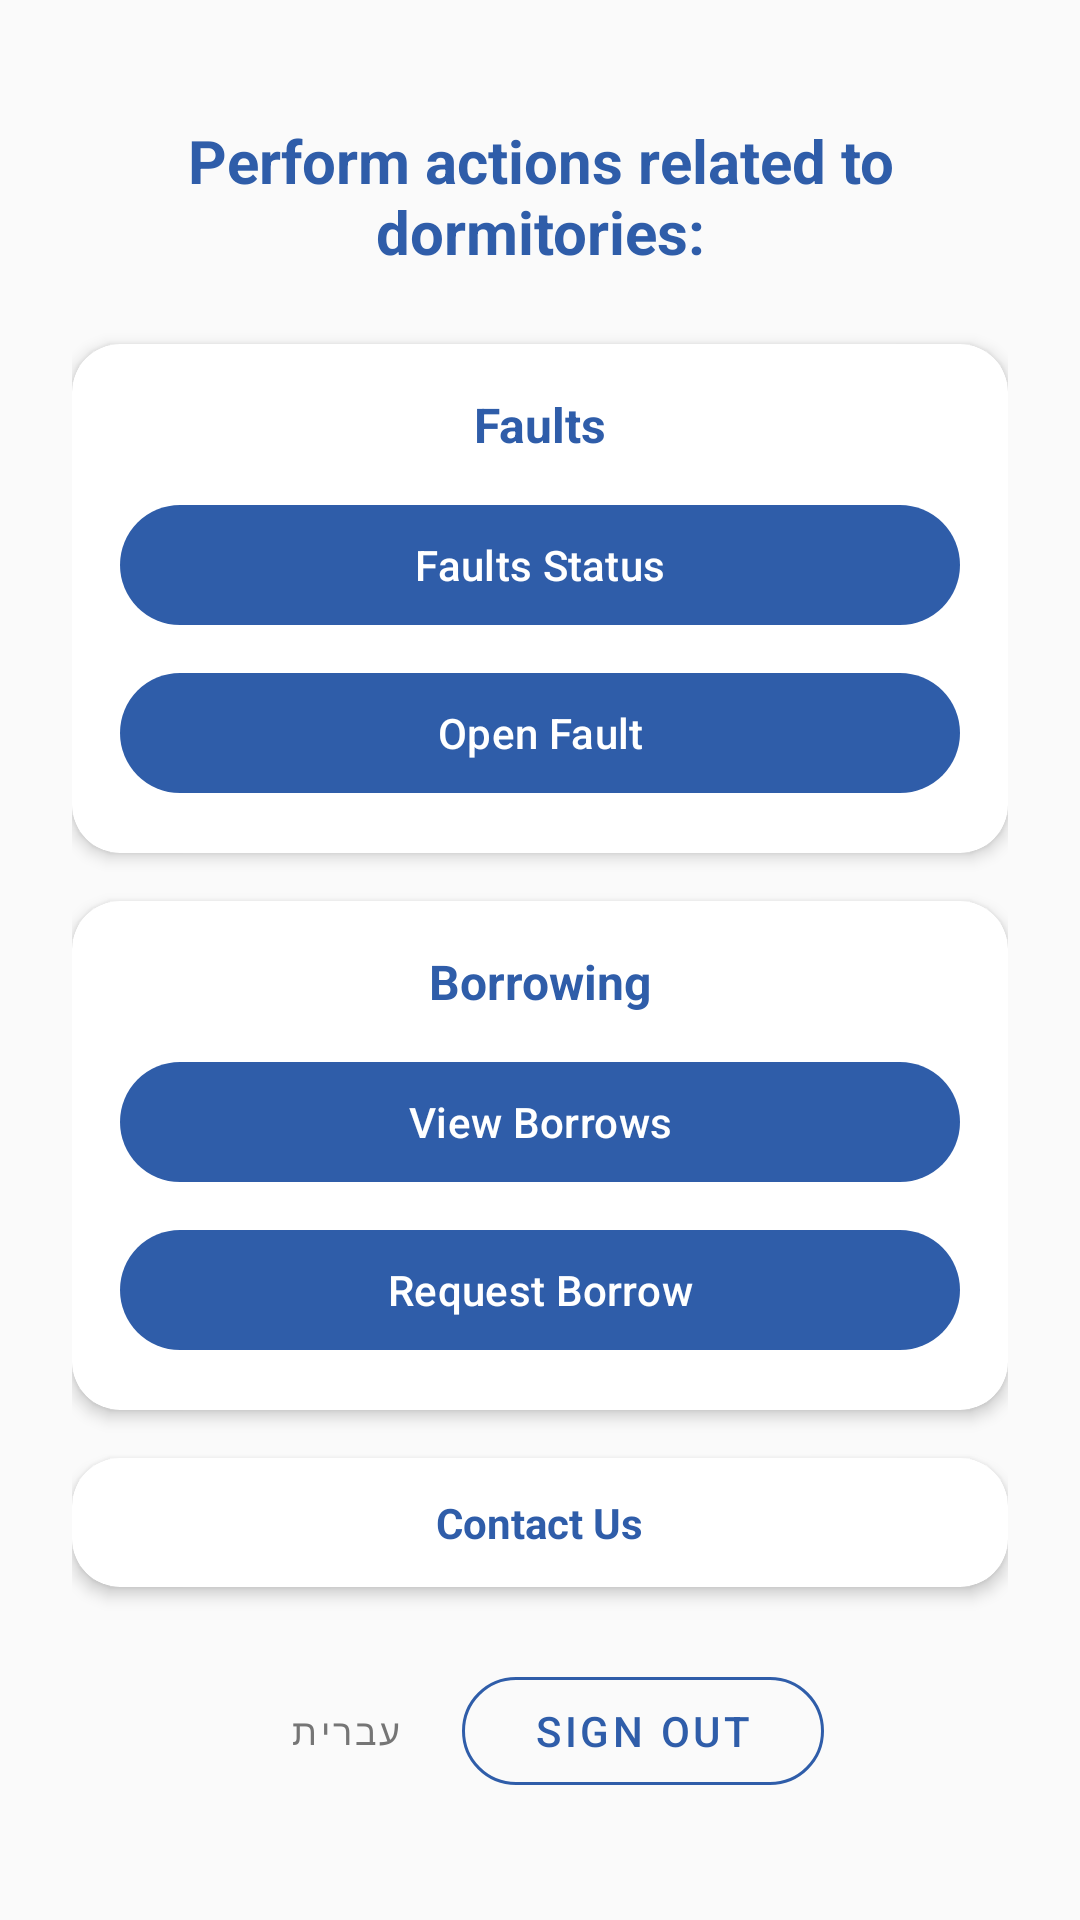

Android layout source for this screen:
<!-- AndroidManifest.xml: application theme Theme.DormsApp -->
<!-- res/layout/activity_enstudent.xml -->
<?xml version="1.0" encoding="utf-8"?>
<ScrollView
    xmlns:android="http://schemas.android.com/apk/res/android"
    xmlns:app="http://schemas.android.com/apk/res-auto"
    android:layout_width="match_parent"
    android:layout_height="match_parent"
    android:fillViewport="true"
    android:background="#FAFAFA">

    <androidx.constraintlayout.widget.ConstraintLayout
        android:layout_width="match_parent"
        android:layout_height="wrap_content"
        android:padding="24dp">

        
        <TextView
            android:id="@+id/titleText"
            android:layout_width="0dp"
            android:layout_height="wrap_content"
            android:text="Perform actions related to dormitories:"
            android:textColor="#2F5DA9"
            android:textSize="20sp"
            android:textStyle="bold"
            android:gravity="center"
            android:layout_marginTop="16dp"
            app:layout_constraintTop_toTopOf="parent"
            app:layout_constraintStart_toStartOf="parent"
            app:layout_constraintEnd_toEndOf="parent" />

        
        <androidx.cardview.widget.CardView
            android:id="@+id/faultCard"
            android:layout_width="0dp"
            android:layout_height="wrap_content"
            android:layout_marginTop="24dp"
            app:cardCornerRadius="16dp"
            app:cardElevation="3dp"
            app:layout_constraintTop_toBottomOf="@id/titleText"
            app:layout_constraintStart_toStartOf="parent"
            app:layout_constraintEnd_toEndOf="parent">

            <LinearLayout
                android:layout_width="match_parent"
                android:layout_height="wrap_content"
                android:orientation="vertical"
                android:padding="16dp">

                <TextView
                    android:layout_width="match_parent"
                    android:layout_height="wrap_content"
                    android:text="Faults"
                    android:textStyle="bold"
                    android:textColor="#2F5DA9"
                    android:textSize="16sp"
                    android:gravity="center" />

                <com.google.android.material.button.MaterialButton
                    android:id="@+id/faultStatus"
                    android:layout_width="match_parent"
                    android:layout_height="wrap_content"
                    android:text="Faults Status"
                    android:textColor="@android:color/white"
                    app:cornerRadius="24dp"
                    app:backgroundTint="#2F5DA9"
                    android:layout_marginTop="12dp" />

                <com.google.android.material.button.MaterialButton
                    android:id="@+id/btnFaultReport"
                    android:layout_width="match_parent"
                    android:layout_height="wrap_content"
                    android:text="Open Fault"
                    android:textColor="@android:color/white"
                    app:cornerRadius="24dp"
                    app:backgroundTint="#2F5DA9"
                    android:layout_marginTop="8dp" />
            </LinearLayout>
        </androidx.cardview.widget.CardView>

        
        <androidx.cardview.widget.CardView
            android:id="@+id/borrowCard"
            android:layout_width="0dp"
            android:layout_height="wrap_content"
            android:layout_marginTop="16dp"
            app:cardCornerRadius="16dp"
            app:cardElevation="3dp"
            app:layout_constraintTop_toBottomOf="@id/faultCard"
            app:layout_constraintStart_toStartOf="parent"
            app:layout_constraintEnd_toEndOf="parent">

            <LinearLayout
                android:layout_width="match_parent"
                android:layout_height="wrap_content"
                android:orientation="vertical"
                android:padding="16dp">

                <TextView
                    android:layout_width="match_parent"
                    android:layout_height="wrap_content"
                    android:text="Borrowing"
                    android:textStyle="bold"
                    android:textColor="#2F5DA9"
                    android:textSize="16sp"
                    android:gravity="center" />

                <com.google.android.material.button.MaterialButton
                    android:id="@+id/btnBorrowList"
                    android:layout_width="match_parent"
                    android:layout_height="wrap_content"
                    android:text="View Borrows"
                    android:textColor="@android:color/white"
                    app:cornerRadius="24dp"
                    app:backgroundTint="#2F5DA9"
                    android:layout_marginTop="12dp" />

                <com.google.android.material.button.MaterialButton
                    android:id="@+id/btnBorrow"
                    android:layout_width="match_parent"
                    android:layout_height="wrap_content"
                    android:text="Request Borrow"
                    android:textColor="@android:color/white"
                    app:cornerRadius="24dp"
                    app:backgroundTint="#2F5DA9"
                    android:layout_marginTop="8dp" />
            </LinearLayout>
        </androidx.cardview.widget.CardView>

        
        <androidx.cardview.widget.CardView
            android:id="@+id/contactCard"
            android:layout_width="0dp"
            android:layout_height="wrap_content"
            android:layout_marginTop="16dp"
            app:cardCornerRadius="16dp"
            app:cardElevation="3dp"
            app:layout_constraintTop_toBottomOf="@id/borrowCard"
            app:layout_constraintStart_toStartOf="parent"
            app:layout_constraintEnd_toEndOf="parent">

            <LinearLayout
                android:layout_width="match_parent"
                android:layout_height="wrap_content"
                android:orientation="vertical"
                android:padding="12dp"
                android:gravity="center">

                <TextView
                    android:id="@+id/textView12"
                    android:layout_width="wrap_content"
                    android:layout_height="wrap_content"
                    android:text="Contact Us"
                    android:textColor="#2F5DA9"
                    android:textSize="14sp"
                    android:textStyle="bold" />
            </LinearLayout>
        </androidx.cardview.widget.CardView>

        
        <LinearLayout
            android:id="@+id/bottomButtons"
            android:layout_width="0dp"
            android:layout_height="wrap_content"
            android:orientation="horizontal"
            android:gravity="center"
            android:layout_marginTop="24dp"
            android:layout_marginBottom="32dp"
            app:layout_constraintTop_toBottomOf="@id/contactCard"
            app:layout_constraintStart_toStartOf="parent"
            app:layout_constraintEnd_toEndOf="parent">

            <com.google.android.material.button.MaterialButton
                android:id="@+id/hebrew"
                style="@style/Widget.MaterialComponents.Button.TextButton"
                android:layout_width="wrap_content"
                android:layout_height="wrap_content"
                android:text="עברית"
                android:textColor="#757575"
                android:textSize="12sp"
                android:minWidth="0dp"
                android:minHeight="0dp"
                android:paddingStart="12dp"
                android:paddingEnd="12dp"
                app:cornerRadius="16dp" />

            <com.google.android.material.button.MaterialButton
                android:id="@+id/btnReturn"
                style="@style/Widget.MaterialComponents.Button.OutlinedButton"
                android:layout_width="wrap_content"
                android:layout_height="wrap_content"
                android:text="Sign Out"
                android:textColor="#2F5DA9"
                android:textSize="14sp"
                app:cornerRadius="20dp"
                app:strokeColor="#2F5DA9"
                app:strokeWidth="1dp"
                android:paddingStart="24dp"
                android:paddingEnd="24dp"
                android:layout_marginStart="8dp" />
        </LinearLayout>

    </androidx.constraintlayout.widget.ConstraintLayout>
</ScrollView>
<!-- resources referenced by this layout -->
<resources>
  <style name="Theme.DormsApp" parent="Base.Theme.DormsApp" />
  <style name="Base.Theme.DormsApp" parent="Theme.Material3.DayNight.NoActionBar">
          
          
      </style>
</resources>
